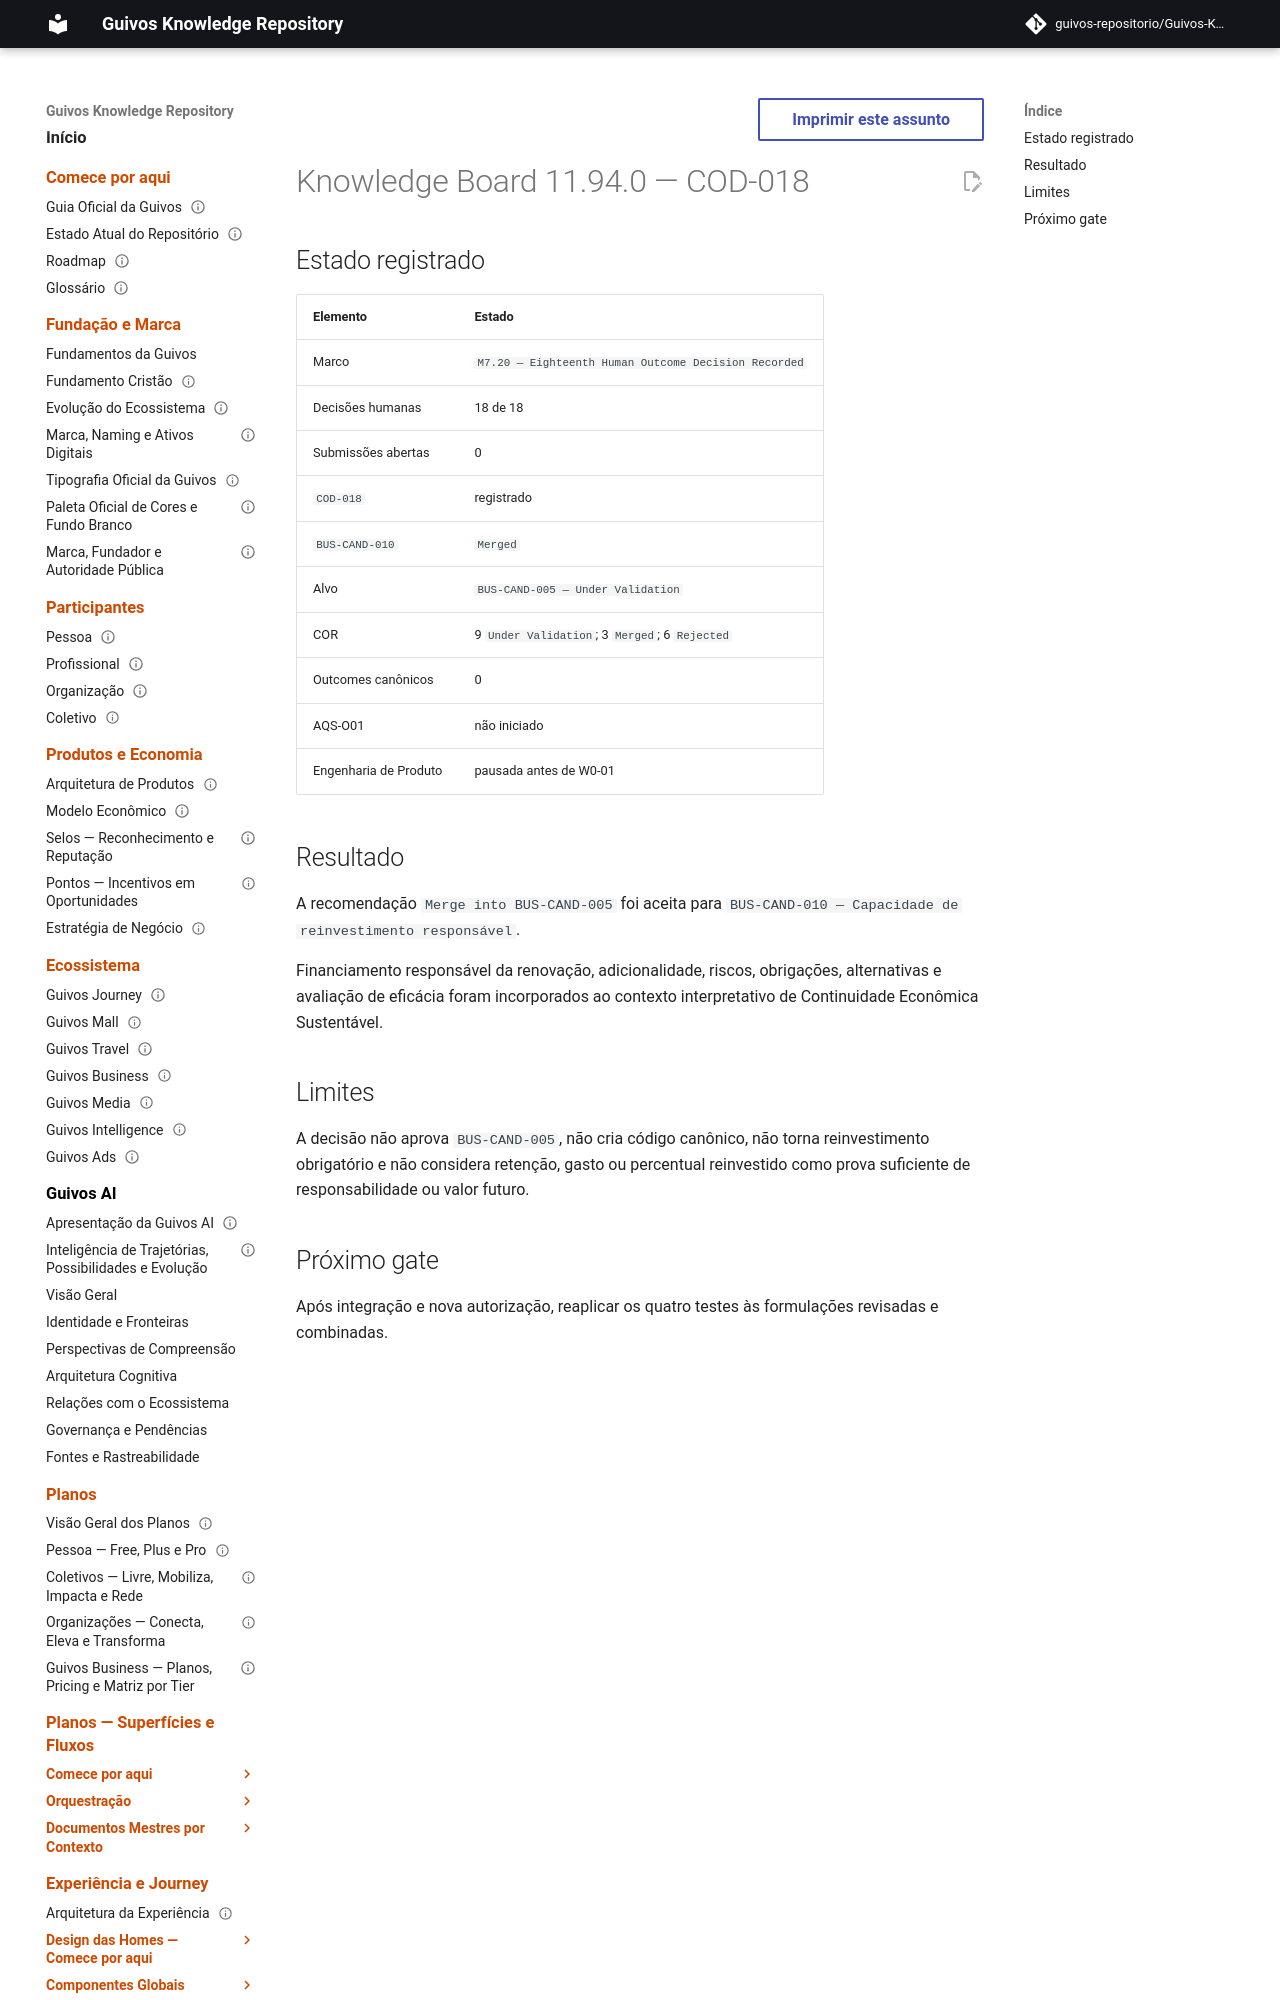

repository: guivos-repositorio/Guivos-Knowledge-Repository · page: project/knowledge-board-11.94.0/index.html · generator: mkdocs

---
id: GKR-KNOWLEDGE-BOARD-11.94.0
title: Knowledge Board 11.94.0 — COD-018
status: historical
version: 11.94.0
owner: Guivos
last_updated: 2026-07-26
related:
  - GKR-STATE-001
  - ROADMAP-11.94.0
  - BA-STR-002-CODR-001
  - BA-STR-002-COD-SUB-018
  - COD-018
  - M7.20
normative: false
---

# Knowledge Board 11.94.0 — COD-018
